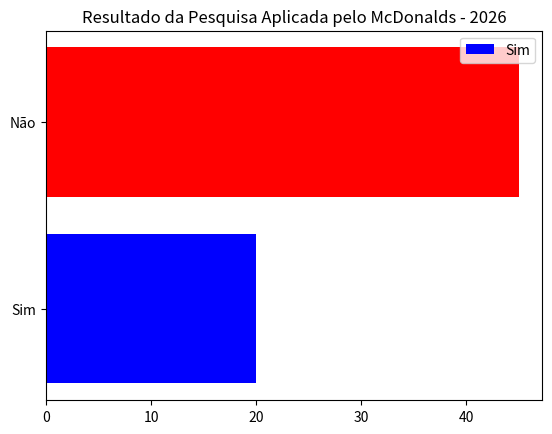

This chart was generated by the following Python code:
from collections import Counter
import matplotlib.pyplot as plt

# Dados da pesquisa
dados1 = ["Sim"] * 20 + ["Não"] * 45
print(dados1)

# Conta respostas
respostas1 = Counter(dados1)
print(respostas1)

# Gráfico de Barras Horizontal
plt.barh(
    y=list(respostas1.keys()),        # categorias (Sim / Não)
    width=list(respostas1.values()),  # valores
    color=['blue', 'red']             # cores
)

# Título
plt.title('Resultado da Pesquisa Aplicada pelo McDonalds - 2026')

# Legenda
plt.legend(respostas1.keys(), loc='upper right')

# Mostrar gráfico
plt.show()
